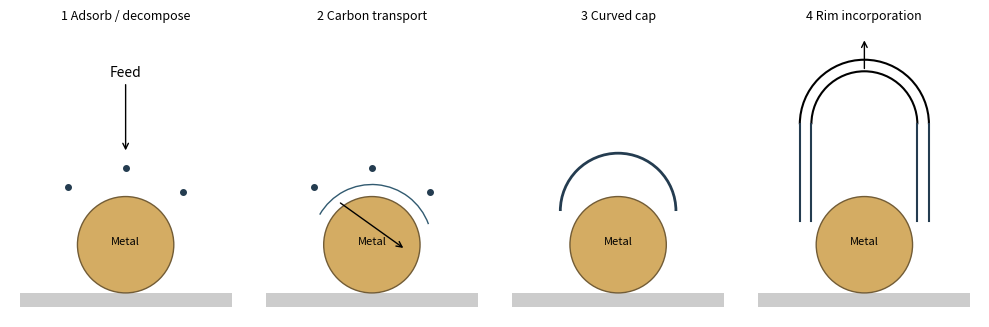

Source code (Python): (Note: this script raises an exception after producing the figure.)
"""Original explanatory figure. Python 3.14, matplotlib 3.10, numpy 2.3. Run from mirrored _media directory."""
from pathlib import Path
import numpy as np
import matplotlib
matplotlib.use('Agg')
import matplotlib.pyplot as plt
from matplotlib.patches import Circle,Rectangle,Arc,Polygon
plt.rcParams.update({'font.size':10,'figure.facecolor':'white','axes.facecolor':'white'})

fig,axs=plt.subplots(1,4,figsize=(10,3.2))
for i,ax in enumerate(axs):
 ax.set(xlim=(-1.2,1.2),ylim=(-1,2),aspect='equal');ax.axis('off');ax.add_patch(Rectangle((-1.1,-.9),2.2,.15,facecolor='#cccccc'));ax.add_patch(Circle((0,-.25),.5,facecolor='#d4ac63',edgecolor='#725c36'));ax.text(0,-.25,'Metal',ha='center',fontsize=8)
 if i<2:
  for x,y in [(-.6,.35),(0,.55),(.6,.3)]:ax.plot(x,y,'o',color='#243c50',ms=4)
 if i==0:ax.annotate('Feed',xy=(0,.7),xytext=(0,1.5),ha='center',arrowprops={'arrowstyle':'->'})
 if i==1:
  ax.annotate('',xy=(.35,-.3),xytext=(-.35,.2),arrowprops={'arrowstyle':'->'});ax.add_patch(Arc((0,-.25),1.25,1.25,theta1=20,theta2=150,color='#315a70'))
 if i==2:ax.add_patch(Arc((0,.1),1.2,1.2,theta1=0,theta2=180,lw=2,color='#243c50'))
 if i==3:
  for r in [.55,.67]:
   ax.add_patch(Arc((0,1),2*r,2*r,theta1=0,theta2=180,lw=1.5));ax.plot([-r,-r],[0,1],color='#243c50');ax.plot([r,r],[0,1],color='#243c50')
  ax.annotate('',xy=(0,1.9),xytext=(0,1.55),arrowprops={'arrowstyle':'->'})
 ax.set_title(['1 Adsorb / decompose','2 Carbon transport','3 Curved cap','4 Rim incorporation'][i],fontsize=9)
fig.tight_layout()

fig.savefig(Path(__file__).with_suffix('.png').name,dpi=150,facecolor='white',bbox_inches='tight');plt.close(fig)
